Run: headless pygame with SDL's dummy video driver; simulated clock (each Clock.tick advances the game by its frame time, no real sleeping); random seed 0; keys injected as events and as key.get_pressed() state; no mouse input.
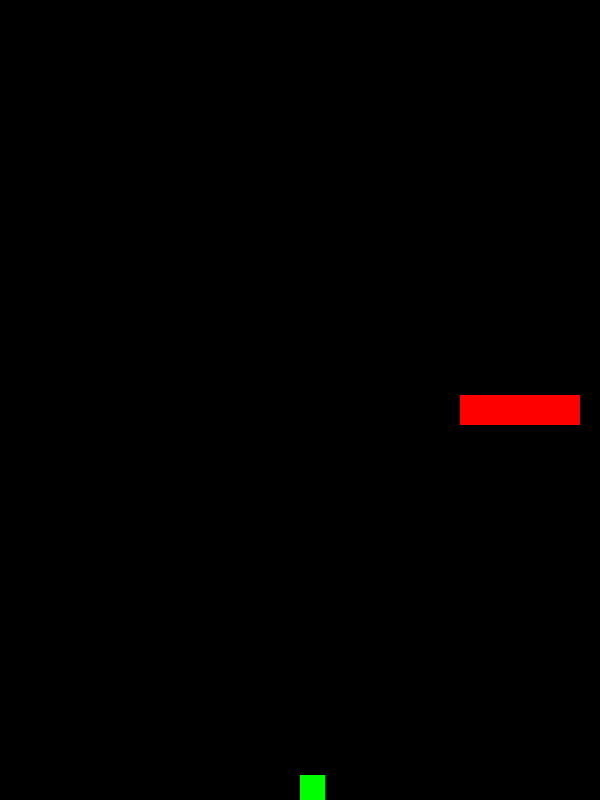
Frame 1 of 4 · flips 1–60 · no input
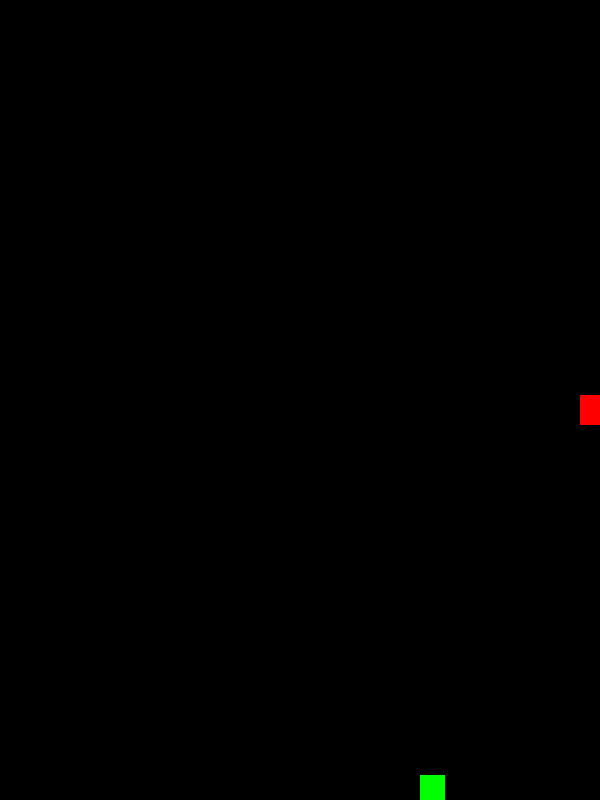
Frame 2 of 4 · flips 61–180 · tapped SPACE, RETURN · held RIGHT (→), D
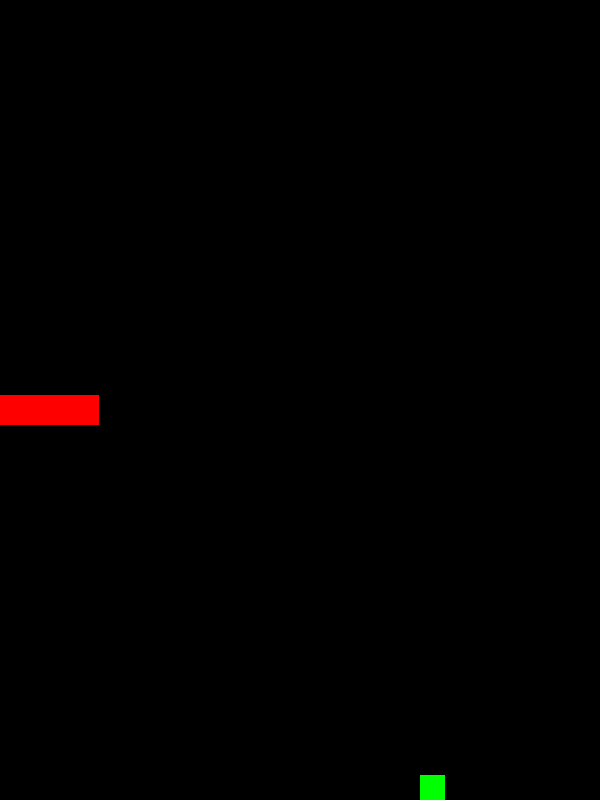
Frame 3 of 4 · flips 181–300 · held DOWN (↓), S
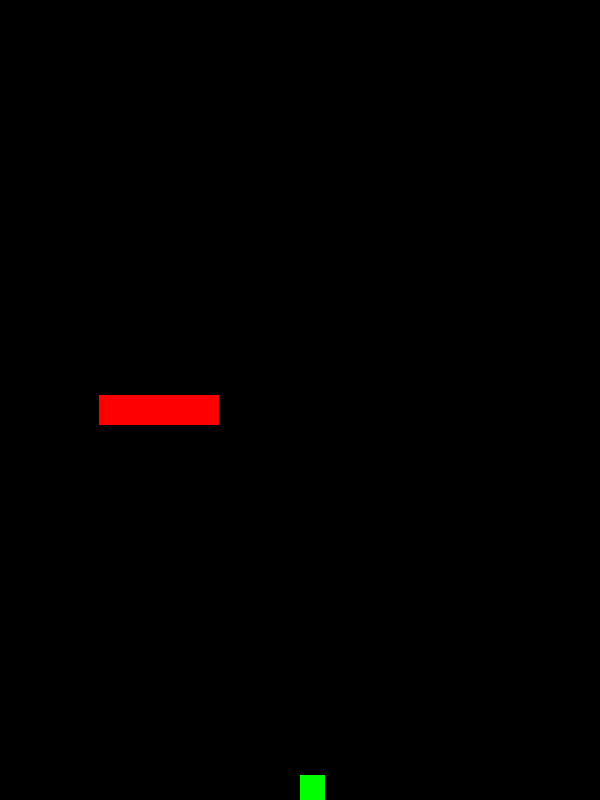
Frame 4 of 4 · flips 301–420 · held LEFT (←), A, UP (↑), W

The pygame program that drew these frames:

#1 truck 

import pygame 

def game():
    pygame.init()

    screenW = 600
    screenH = 800
    win = pygame.display.set_mode((screenW,screenH))
    pygame.display.set_caption("Frogger")

    frog_size = 25
    frog_x = screenW//2
    frog_y = screenH - frog_size
    frog_speed = 1 

    trucks = [{'x': 400, 'y': 395,   'dir': 1}]
    truck_length = 600/ 5
    truck_height = 30       

    running = True
    while running:
        for event in pygame.event.get():
            if event.type == pygame.QUIT:
                running = False

        keys = pygame.key.get_pressed()
        frog_x, frog_y = move(keys, frog_x, frog_y, frog_speed, screenW, screenH, frog_size)
        truck(trucks, truck_length, screenW)

        redraw(win, frog_x, frog_y, frog_size,trucks, truck_length, truck_height)
    pygame.quit()

def truck(trucks, truck_length, screenW):
    for truck in trucks:
        truck['x'] += truck ['dir']
        if truck['dir'] == 1 and truck['x'] > screenW:
            truck['x'] = - truck_length
        



def move(keys, frog_x, frog_y, frog_speed, screenW, screenH, frog_size):
    if keys[pygame.K_RIGHT]and frog_x < screenW - frog_size:
        frog_x += frog_speed
    elif keys[pygame.K_LEFT] and frog_x > 0:
        frog_x -= frog_speed
    elif keys[pygame.K_UP] and frog_y > 0:
        frog_y -= frog_speed
    elif keys [pygame.K_DOWN] and frog_y < screenH - frog_size:
        frog_y += frog_speed
    return frog_x, frog_y


def redraw(win, frog_x, frog_y, frog_size,trucks, truck_length, truck_height):
    win.fill("black")
    pygame.draw.rect(win, ('green'), (frog_x, frog_y, frog_size, frog_size))
    for truck in trucks:#***
        pygame.draw.rect(win,('red'), (truck['x'],truck['y'],truck_length,truck_height))#***
    pygame.display.update ()


if __name__ == "__main__":
    game()
